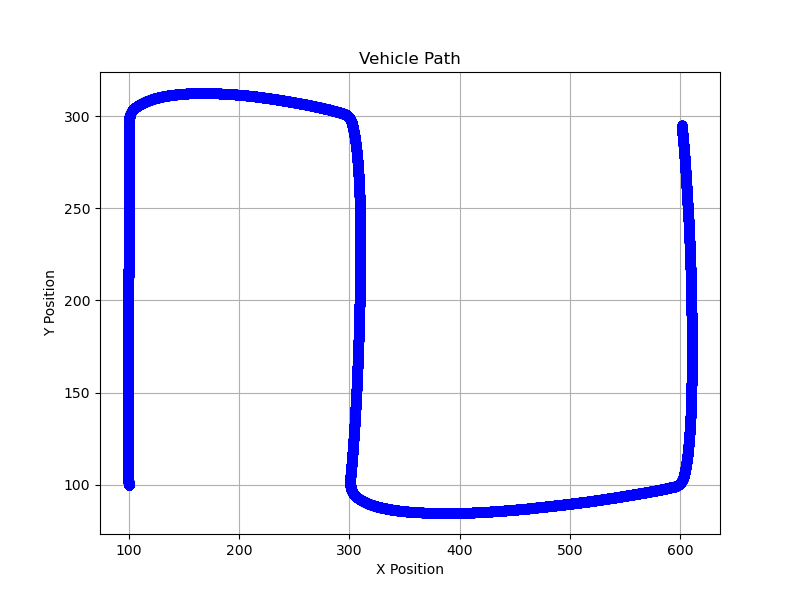

Values plotted in this chart, from the file beside it:
x, y
100, 100
100, 100
100, 100
100, 100
100, 100
100, 100
100, 100
100, 100
100, 100
100, 100
100, 100
100, 100
100, 100
100, 100
100, 100
100, 100
100, 100
100, 100
100, 100
100, 100
100, 100
100, 100
100, 100
100, 100
100, 100
100, 100
100, 100
100, 100
100, 100
100, 100
100, 100
100, 100
100, 100
100, 100
100, 100
100, 100
100, 100
100, 100
100, 100
100, 100
100, 100
100, 100
100, 100
100, 100
100, 100
100, 100
100, 100
100, 100
100, 100
100, 100
100, 100
100, 100
100, 100
100, 100
100, 100
100, 100
100, 100
100, 100
100, 100
100, 100
... 60,795 more rows
